Labelled photos from "fastener_sorter_cls", an image-classification folder in gyaneshpatil23-cmd/fastner-sorting-machine. The possible labels are: bolt, no fastener, nut, rivet, screw, washer.

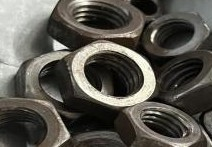
Label: nut

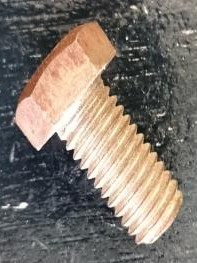
Label: bolt

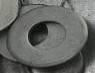
Label: washer

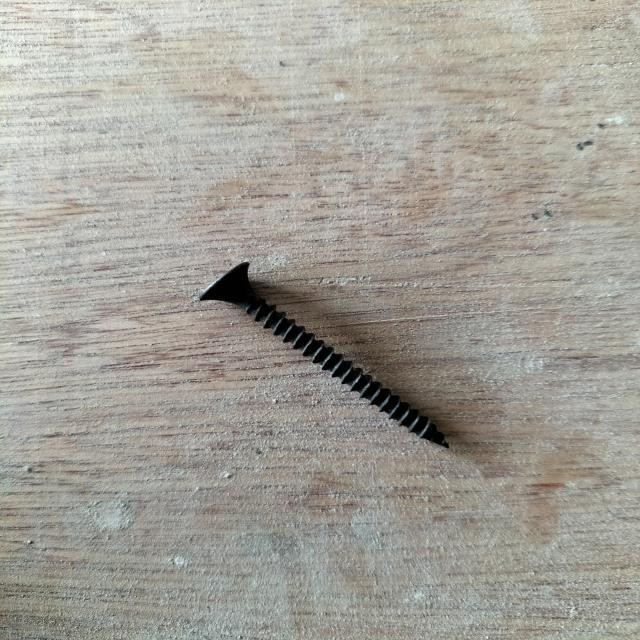
Label: screw

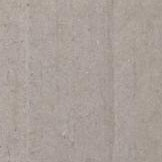
Label: no fastener

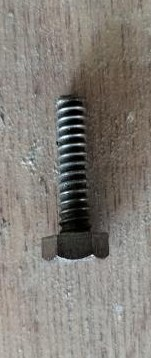
Label: bolt
